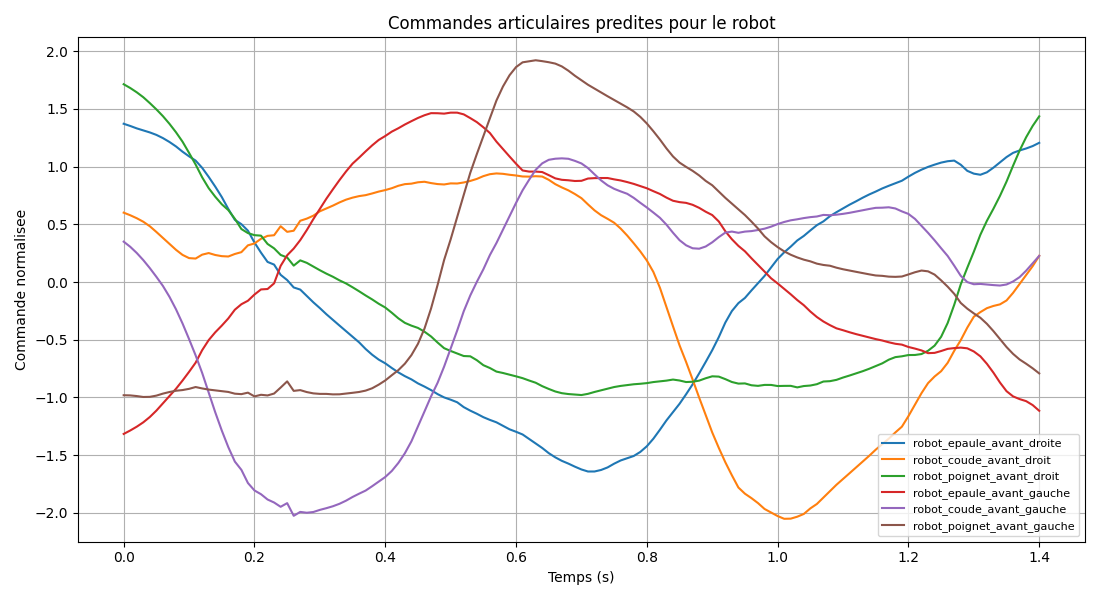

The table this chart was drawn from, first rows:
hanche_droite, genou_droit, cheville_droite, hanche_gauche, genou_gauche, cheville_gauche, robot_epaule_avant_droite, robot_coude_avant_droit, robot_poignet_avant_droit, robot_epaule_avant_gauche, robot_coude_avant_gauche, robot_poignet_avant_gauche, temps
1.371, 0.6007, 1.713, -1.316, 0.3494, -0.9806, 1.371, 0.6007, 1.713, -1.316, 0.3494, -0.9806, 0.0
1.352, 0.5782, 1.68, -1.286, 0.3052, -0.9822, 1.352, 0.5782, 1.68, -1.286, 0.3052, -0.9822, 0.01
1.33, 0.5524, 1.643, -1.253, 0.2513, -0.9878, 1.33, 0.5524, 1.643, -1.253, 0.2513, -0.9878, 0.02
1.313, 0.5219, 1.6, -1.215, 0.1896, -0.9958, 1.313, 0.5219, 1.6, -1.215, 0.1896, -0.9958, 0.03
1.295, 0.4828, 1.549, -1.169, 0.1201, -0.9946, 1.295, 0.4828, 1.549, -1.169, 0.1201, -0.9946, 0.04
1.274, 0.4334, 1.495, -1.114, 0.04487, -0.9841, 1.274, 0.4334, 1.495, -1.114, 0.04487, -0.9841, 0.05
1.246, 0.3818, 1.436, -1.051, -0.03417, -0.9667, 1.246, 0.3818, 1.436, -1.051, -0.03417, -0.9667, 0.06
1.213, 0.3306, 1.37, -0.9883, -0.1281, -0.9528, 1.213, 0.3306, 1.37, -0.9883, -0.1281, -0.9528, 0.07
1.174, 0.2787, 1.297, -0.9247, -0.2364, -0.9418, 1.174, 0.2787, 1.297, -0.9247, -0.2364, -0.9418, 0.08
1.129, 0.2348, 1.215, -0.8535, -0.3593, -0.9359, 1.129, 0.2348, 1.215, -0.8535, -0.3593, -0.9359, 0.09
1.088, 0.2069, 1.118, -0.778, -0.4947, -0.9253, 1.088, 0.2069, 1.118, -0.778, -0.4947, -0.9253, 0.1
1.051, 0.2031, 1.017, -0.6989, -0.6353, -0.9097, 1.051, 0.2031, 1.017, -0.6989, -0.6353, -0.9097, 0.11
0.9888, 0.2369, 0.9069, -0.5905, -0.7874, -0.9218, 0.9888, 0.2369, 0.9069, -0.5905, -0.7874, -0.9218, 0.12
0.9104, 0.2507, 0.8127, -0.5031, -0.9577, -0.9318, 0.9104, 0.2507, 0.8127, -0.5031, -0.9577, -0.9318, 0.13
0.8263, 0.234, 0.7386, -0.4358, -1.128, -0.9387, 0.8263, 0.234, 0.7386, -0.4358, -1.128, -0.9387, 0.14
0.736, 0.2238, 0.6734, -0.3778, -1.286, -0.945, 0.736, 0.2238, 0.6734, -0.3778, -1.286, -0.945, 0.15
0.6326, 0.2209, 0.6228, -0.3154, -1.431, -0.9522, 0.6326, 0.2209, 0.6228, -0.3154, -1.431, -0.9522, 0.16
0.5384, 0.2427, 0.5474, -0.24, -1.555, -0.9672, 0.5384, 0.2427, 0.5474, -0.24, -1.555, -0.9672, 0.17
0.5007, 0.2586, 0.4587, -0.1925, -1.627, -0.9713, 0.5007, 0.2586, 0.4587, -0.1925, -1.627, -0.9713, 0.18
0.4445, 0.3177, 0.4238, -0.1623, -1.741, -0.9584, 0.4445, 0.3177, 0.4238, -0.1623, -1.741, -0.9584, 0.19
0.342, 0.3338, 0.4056, -0.1086, -1.805, -0.9907, 0.342, 0.3338, 0.4056, -0.1086, -1.805, -0.9907, 0.2
0.2541, 0.3744, 0.4015, -0.06425, -1.838, -0.9768, 0.2541, 0.3744, 0.4015, -0.06425, -1.838, -0.9768, 0.21
0.174, 0.3996, 0.3296, -0.06075, -1.884, -0.9824, 0.174, 0.3996, 0.3296, -0.06075, -1.884, -0.9824, 0.22
0.1508, 0.405, 0.2915, -0.01182, -1.91, -0.9661, 0.1508, 0.405, 0.2915, -0.01182, -1.91, -0.9661, 0.23
0.06219, 0.4831, 0.2344, 0.1394, -1.947, -0.9144, 0.06219, 0.4831, 0.2344, 0.1394, -1.947, -0.9144, 0.24
0.01669, 0.4345, 0.2123, 0.2315, -1.915, -0.8606, 0.01669, 0.4345, 0.2123, 0.2315, -1.915, -0.8606, 0.25
-0.04716, 0.4442, 0.1418, 0.2896, -2.025, -0.943, -0.04716, 0.4442, 0.1418, 0.2896, -2.025, -0.943, 0.26
-0.06577, 0.5304, 0.1874, 0.3628, -1.991, -0.9364, -0.06577, 0.5304, 0.1874, 0.3628, -1.991, -0.9364, 0.27
-0.121, 0.5489, 0.1658, 0.4496, -1.998, -0.9533, -0.121, 0.5489, 0.1658, 0.4496, -1.998, -0.9533, 0.28
-0.1759, 0.5742, 0.1341, 0.5445, -1.992, -0.9646, -0.1759, 0.5742, 0.1341, 0.5445, -1.992, -0.9646, 0.29
-0.226, 0.6124, 0.1019, 0.6326, -1.974, -0.969, -0.226, 0.6124, 0.1019, 0.6326, -1.974, -0.969, 0.3
-0.2793, 0.6372, 0.07236, 0.7219, -1.959, -0.9692, -0.2793, 0.6372, 0.07236, 0.7219, -1.959, -0.9692, 0.31
-0.3285, 0.6617, 0.04533, 0.8034, -1.942, -0.9732, -0.3285, 0.6617, 0.04533, 0.8034, -1.942, -0.9732, 0.32
-0.3773, 0.6892, 0.01424, 0.8826, -1.921, -0.9726, -0.3773, 0.6892, 0.01424, 0.8826, -1.921, -0.9726, 0.33
-0.4255, 0.7132, -0.0125, 0.9571, -1.894, -0.9666, -0.4255, 0.7132, -0.0125, 0.9571, -1.894, -0.9666, 0.34
-0.4742, 0.7307, -0.04559, 1.025, -1.862, -0.9597, -0.4742, 0.7307, -0.04559, 1.025, -1.862, -0.9597, 0.35
-0.5225, 0.7439, -0.08034, 1.077, -1.833, -0.9525, -0.5225, 0.7439, -0.08034, 1.077, -1.833, -0.9525, 0.36
-0.5803, 0.7523, -0.1166, 1.132, -1.806, -0.9406, -0.5803, 0.7523, -0.1166, 1.132, -1.806, -0.9406, 0.37
-0.63, 0.7669, -0.151, 1.184, -1.768, -0.9203, -0.63, 0.7669, -0.151, 1.184, -1.768, -0.9203, 0.38
-0.6721, 0.7832, -0.1884, 1.23, -1.728, -0.889, -0.6721, 0.7832, -0.1884, 1.23, -1.728, -0.889, 0.39
-0.7045, 0.7962, -0.221, 1.264, -1.689, -0.8527, -0.7045, 0.7962, -0.221, 1.264, -1.689, -0.8527, 0.4
-0.7448, 0.8123, -0.2663, 1.302, -1.636, -0.8073, -0.7448, 0.8123, -0.2663, 1.302, -1.636, -0.8073, 0.41
-0.783, 0.8335, -0.3147, 1.332, -1.567, -0.7633, -0.783, 0.8335, -0.3147, 1.332, -1.567, -0.7633, 0.42
-0.8154, 0.8476, -0.3538, 1.364, -1.483, -0.7073, -0.8154, 0.8476, -0.3538, 1.364, -1.483, -0.7073, 0.43
-0.8434, 0.8518, -0.378, 1.393, -1.38, -0.6333, -0.8434, 0.8518, -0.378, 1.393, -1.38, -0.6333, 0.44
-0.8782, 0.8636, -0.3977, 1.421, -1.251, -0.5354, -0.8782, 0.8636, -0.3977, 1.421, -1.251, -0.5354, 0.45
-0.9058, 0.8682, -0.4306, 1.444, -1.121, -0.4031, -0.9058, 0.8682, -0.4306, 1.444, -1.121, -0.4031, 0.46
-0.936, 0.8567, -0.4716, 1.462, -0.9907, -0.2299, -0.936, 0.8567, -0.4716, 1.462, -0.9907, -0.2299, 0.47
-0.9709, 0.8481, -0.5243, 1.462, -0.8732, -0.026, -0.9709, 0.8481, -0.5243, 1.462, -0.8732, -0.026, 0.48
-0.9995, 0.8448, -0.5732, 1.458, -0.7324, 0.1907, -0.9995, 0.8448, -0.5732, 1.458, -0.7324, 0.1907, 0.49
-1.019, 0.8541, -0.5973, 1.467, -0.5766, 0.3694, -1.019, 0.8541, -0.5973, 1.467, -0.5766, 0.3694, 0.5
-1.042, 0.8531, -0.619, 1.467, -0.4197, 0.5629, -1.042, 0.8531, -0.619, 1.467, -0.4197, 0.5629, 0.51
-1.084, 0.862, -0.6411, 1.452, -0.2534, 0.7528, -1.084, 0.862, -0.6411, 1.452, -0.2534, 0.7528, 0.52
-1.114, 0.8753, -0.6435, 1.42, -0.1164, 0.9458, -1.114, 0.8753, -0.6435, 1.42, -0.1164, 0.9458, 0.53
-1.141, 0.8928, -0.6772, 1.385, 0.001026, 1.108, -1.141, 0.8928, -0.6772, 1.385, 0.001026, 1.108, 0.54
-1.171, 0.9169, -0.7204, 1.34, 0.11, 1.261, -1.171, 0.9169, -0.7204, 1.34, 0.11, 1.261, 0.55
-1.194, 0.9338, -0.745, 1.29, 0.2335, 1.418, -1.194, 0.9338, -0.745, 1.29, 0.2335, 1.418, 0.56
-1.215, 0.9404, -0.7759, 1.216, 0.3376, 1.572, -1.215, 0.9404, -0.7759, 1.216, 0.3376, 1.572, 0.57
-1.246, 0.9369, -0.788, 1.151, 0.4528, 1.693, -1.246, 0.9369, -0.788, 1.151, 0.4528, 1.693, 0.58
-1.276, 0.9288, -0.8024, 1.087, 0.5686, 1.791, -1.276, 0.9288, -0.8024, 1.087, 0.5686, 1.791, 0.59
... 81 more rows
